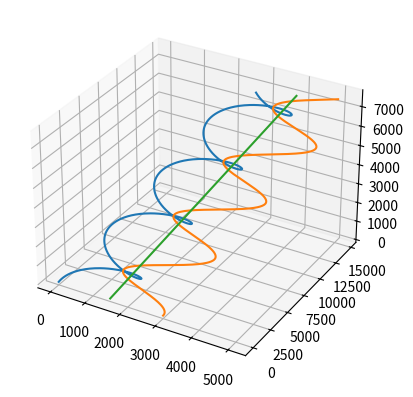
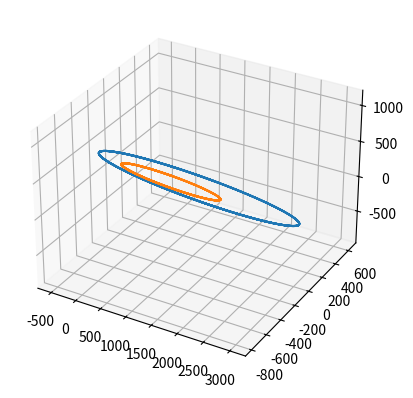
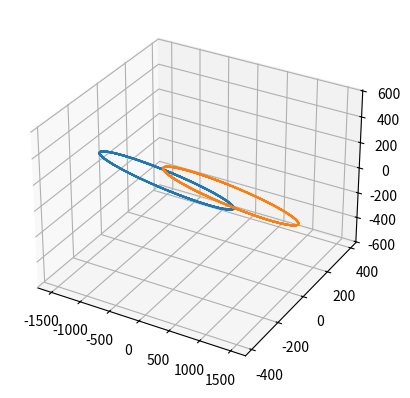

Generate these figures, in order, with matplotlib:
import numpy as np
from scipy.integrate import solve_ivp
import numpy.linalg as linalg
import matplotlib.pyplot as plt

G = 6.67259e-20 # Gravitational constant

mass = np.array([1e26, 1e26])

R1_0 = np.array([0, 0, 0])
R2_0 = np.array([3000, 0, 0])
V1_0 = np.array([10, 20, 30])
V2_0 = np.array([0, 40, 0])

y0 = np.concatenate((R1_0, R2_0, V1_0, V2_0))

tspan = (0, 480)

def two_body(y0, tspan):
    
    def ode_func(t, y):
        # Position vectors of m1 and m2
        R1 = y[:3]
        R2 = y[3:6]
    
        # Velocity vectors of m1 and m2
        V1 = y[6:9]
        V2 = y[9:]
    
        # Acceleration vectors of m1 and m2
        r = linalg.norm(R2-R1)
        A1 = G*mass[1]*(R2-R1)/(r**3)
        A2 = G*mass[0]*(R1-R2)/(r**3)
    
        # Return input for RKF4(5) method
        dydt = np.concatenate((V1, V2, A1, A2))
        return dydt
    
    sol = solve_ivp(ode_func, tspan, y0, method="RK45", max_step=1)
    return sol

sol = two_body(y0, tspan)

# Find position vectors
X1 = sol.y[0]
Y1 = sol.y[1]
Z1 = sol.y[2]
X2 = sol.y[3]
Y2 = sol.y[4]
Z2 = sol.y[5]

# Find centre of mass
G_X = (mass[0]*X1 + mass[1]*X2)/(mass[0] + mass[1])
G_Y = (mass[0]*Y1 + mass[1]*Y2)/(mass[0] + mass[1])
G_Z = (mass[0]*Z1 + mass[1]*Z2)/(mass[0] + mass[1])

# Plot from different reference frames
fig = plt.figure("Motion Relative to Inertial Frame")
ax1 = fig.add_subplot(projection='3d')
ax1.plot(X1, Y1, Z1)
ax1.plot(X2, Y2, Z2)
ax1.plot(G_X, G_Y, G_Z)
plt.show()

fig = plt.figure("Motion of M2 and G Relative to M1")
ax2 = fig.add_subplot(projection='3d')
ax2.plot(X2 - X1, Y2 - Y1, Z2- Z1)
ax2.plot(G_X - X1, G_Y - Y1, G_Z - Z1)
plt.show()

fig = plt.figure("Motion of M1 and M2 Relative to G")
ax3 = fig.add_subplot(projection='3d')
ax3.plot(X1 - G_X, Y1 - G_Y, Z1 - G_Z)
ax3.plot(X2 - G_X, Y2 - G_Y, Z2 - G_Z)
plt.show()